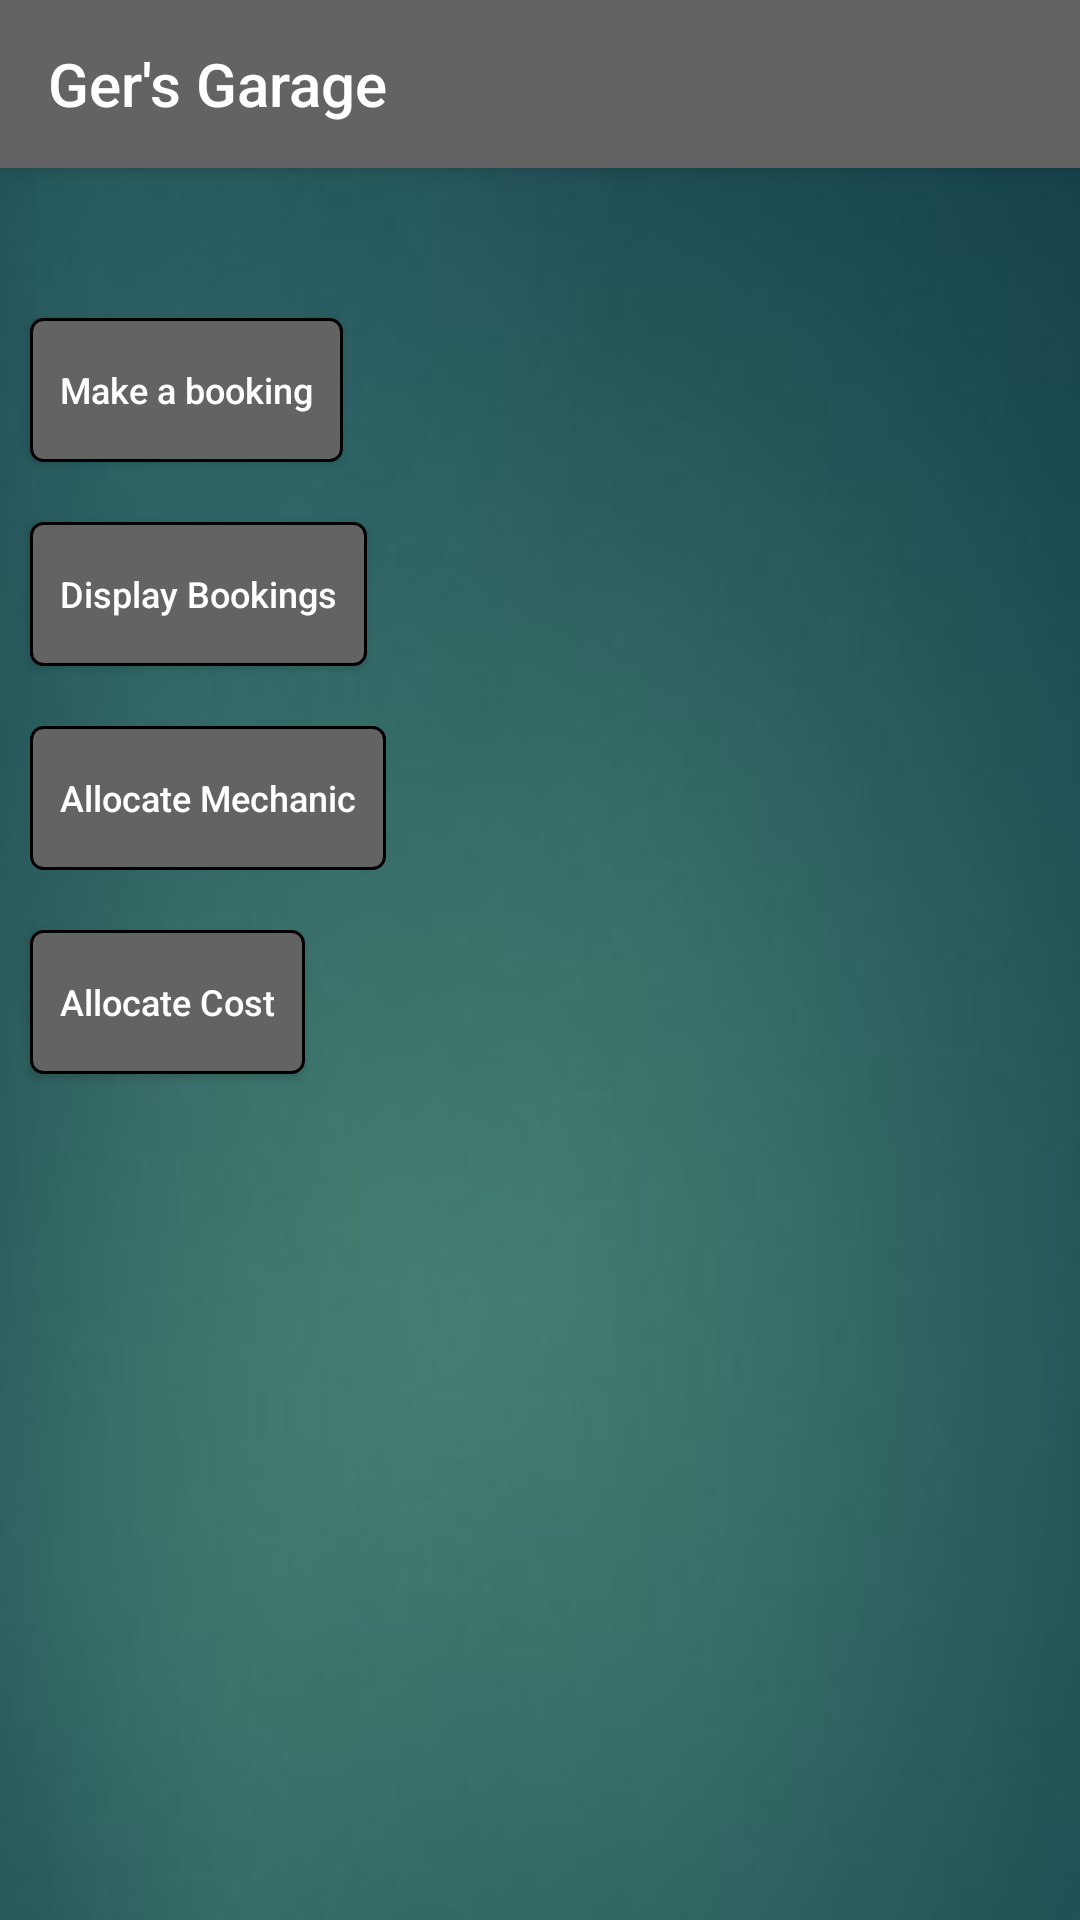

The Android layout XML behind this screen, and the referenced resources:
<!-- AndroidManifest.xml: application theme AppTheme -->
<!-- res/layout/activity_home_admin.xml -->
<?xml version="1.0" encoding="utf-8"?>
<LinearLayout xmlns:android="http://schemas.android.com/apk/res/android"
    xmlns:app="http://schemas.android.com/apk/res-auto"
    xmlns:tools="http://schemas.android.com/tools"
    android:layout_width="match_parent"
    android:layout_height="match_parent"
    tools:context=".view.AdminHomeActivity"
    android:background="@drawable/background"
    android:orientation="vertical">

    <include
        android:id="@+id/toolbar"
        layout="@layout/custom_toolbar" />

    <Button
        android:id="@+id/btnMakeAAdminBooking"
        android:layout_width="wrap_content"
        android:layout_height="wrap_content"
        android:text="Make a booking"
        android:textAllCaps="false"
        android:textColor="#ffffff"
        android:background="@drawable/shape_button"
        android:textSize="12dp"
        android:layout_marginStart="10dp"
        android:layout_marginTop="50dp"
        android:layout_marginBottom="10dp"/>

    <Button
        android:id="@+id/btndisplayAdminBooking"
        android:layout_width="wrap_content"
        android:layout_height="wrap_content"
        android:text="Display Bookings"
        android:textAllCaps="false"
        android:textColor="#ffffff"
        android:background="@drawable/shape_button"
        android:textSize="12dp"
        android:layout_marginStart="10dp"
        android:layout_marginTop="10dp"
        android:layout_marginBottom="10dp"/>

    <Button
        android:id="@+id/btnAllocateMechanic"
        android:layout_width="wrap_content"
        android:layout_height="wrap_content"
        android:text="Allocate Mechanic"
        tools:layout_editor_absoluteX="36dp"
        tools:layout_editor_absoluteY="239dp"
        android:textAllCaps="false"
        android:textColor="#ffffff"
        android:background="@drawable/shape_button"
        android:textSize="12dp"
        android:layout_marginStart="10dp"
        android:layout_marginTop="10dp"
        android:layout_marginBottom="10dp"/>

    <Button
        android:id="@+id/btnAllocateCost"
        android:layout_width="wrap_content"
        android:layout_height="wrap_content"
        android:text="Allocate Cost"
        tools:layout_editor_absoluteX="43dp"
        tools:layout_editor_absoluteY="310dp"
        android:textAllCaps="false"
        android:textColor="#ffffff"
        android:background="@drawable/shape_button"
        android:textSize="12dp"
        android:layout_marginStart="10dp"
        android:layout_marginTop="10dp" />

</LinearLayout>
<!-- res/layout/custom_toolbar.xml (included above) -->
<?xml version="1.0" encoding="utf-8"?>
<androidx.appcompat.widget.Toolbar xmlns:android="http://schemas.android.com/apk/res/android"
    xmlns:app="http://schemas.android.com/apk/res-auto"
    android:orientation="vertical"
    android:layout_width="match_parent"
    android:layout_height="wrap_content"
    android:background="#636363"
    android:elevation="4dp"
    android:id="@+id/custom_toolbar"
    app:title="@string/app_name"
    app:titleTextColor="#ffffff">



</androidx.appcompat.widget.Toolbar>
<!-- resources referenced by this layout -->
<resources>
  <!-- drawable background: jpg bitmap (drawable, 3706 bytes) -->
  <!-- drawable shape_button (drawable) -->
  <?xml version="1.0" encoding="utf-8"?>
  <shape xmlns:android="http://schemas.android.com/apk/res/android">
      <solid
          android:color="#636363"/>
      <corners
          android:radius="4dp"/>
      <padding
          android:left="10dp"
          android:right="10dp"
          android:top="5dp"
          android:bottom="5dp"/>
      <stroke
          android:width="1dp"
          android:color="@android:color/black"/>
  </shape>
  <string name="app_name">Ger\'s Garage</string>
  <style name="AppTheme" parent="Theme.AppCompat.Light.NoActionBar">
          
      </style>
</resources>
